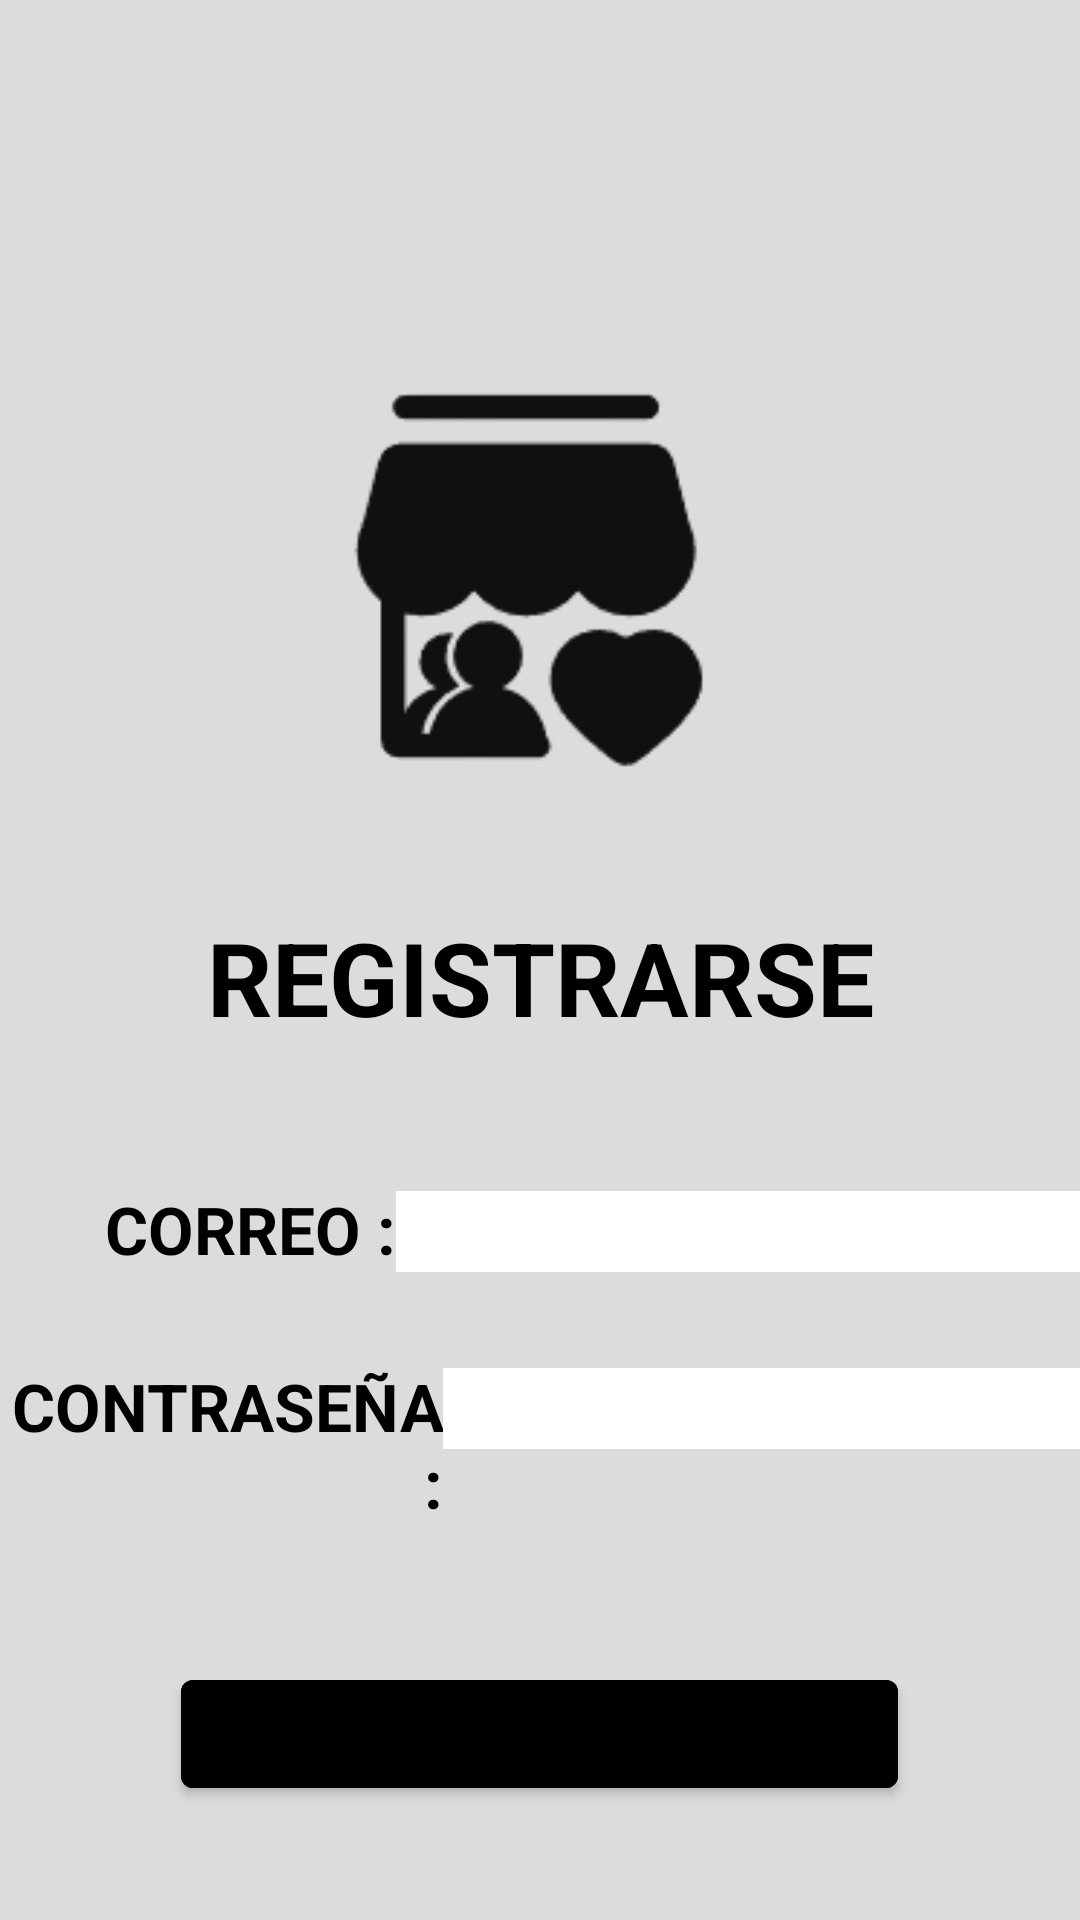

Reconstruct the res/layout file that produces this screen, plus the resources it refers to.
<!-- AndroidManifest.xml: application theme Theme.Mejorar -->
<!-- res/layout/activity_registro_usu.xml -->
<?xml version="1.0" encoding="utf-8"?>
<androidx.constraintlayout.widget.ConstraintLayout xmlns:android="http://schemas.android.com/apk/res/android"
    xmlns:app="http://schemas.android.com/apk/res-auto"
    xmlns:tools="http://schemas.android.com/tools"
    android:layout_width="match_parent"
    android:layout_height="match_parent"
    tools:context=".RegistroUsu">

    <LinearLayout
        android:layout_width="match_parent"
        android:layout_height="match_parent"
        android:background="#DCDCDC"
        android:orientation="vertical">

        <LinearLayout
            android:layout_width="match_parent"
            android:layout_height="126dp"
            android:orientation="horizontal">

            <Space
                android:layout_width="wrap_content"
                android:layout_height="wrap_content"
                android:layout_weight="1" />

        </LinearLayout>

        <ImageView
            android:id="@+id/imageView2"
            android:layout_width="306dp"
            android:layout_height="135dp"
            android:layout_gravity="center"
            app:srcCompat="@drawable/logosinfondo" />

        <LinearLayout
            android:layout_width="match_parent"
            android:layout_height="42dp"
            android:orientation="vertical"></LinearLayout>

        <LinearLayout
            android:layout_width="match_parent"
            android:layout_height="92dp"
            android:orientation="vertical">

            <TextView
                android:id="@+id/textView"
                android:layout_width="match_parent"
                android:layout_height="wrap_content"
                android:text="REGISTRARSE"
                android:textAlignment="center"
                android:textColor="#000000"
                android:textSize="34sp"
                android:textStyle="bold"
                android:typeface="normal" />

        </LinearLayout>

        <LinearLayout
            android:layout_width="match_parent"
            android:layout_height="59dp"
            android:orientation="horizontal">

            <Space
                android:layout_width="wrap_content"
                android:layout_height="wrap_content"
                android:layout_weight="1" />

            <TextView
                android:id="@+id/textView4"
                android:layout_width="135dp"
                android:layout_height="wrap_content"
                android:layout_weight="1"
                android:text="CORREO :"
                android:textAlignment="textEnd"
                android:textColor="#000000"
                android:textSize="22sp"
                android:textStyle="bold" />

            <Space
                android:layout_width="wrap_content"
                android:layout_height="wrap_content"
                android:layout_weight="1" />

            <EditText
                android:id="@+id/txtcorreoregi"
                android:layout_width="wrap_content"
                android:layout_height="wrap_content"
                android:background="#FFFFFF"
                android:ems="10"
                android:inputType="textEmailAddress"
                android:textColor="#000000"
                android:textSize="20sp" />

            <Space
                android:layout_width="wrap_content"
                android:layout_height="wrap_content"
                android:layout_weight="1" />

        </LinearLayout>

        <LinearLayout
            android:layout_width="match_parent"
            android:layout_height="100dp"
            android:orientation="horizontal">

            <Space
                android:layout_width="wrap_content"
                android:layout_height="wrap_content"
                android:layout_weight="1" />

            <TextView
                android:id="@+id/textView1"
                android:layout_width="wrap_content"
                android:layout_height="wrap_content"
                android:layout_weight="1"
                android:text="CONTRASEÑA :"
                android:textAlignment="textEnd"
                android:textColor="#000000"
                android:textSize="22sp"
                android:textStyle="bold" />

            <Space
                android:layout_width="wrap_content"
                android:layout_height="wrap_content"
                android:layout_weight="1" />

            <EditText
                android:id="@+id/txtcontraregistro"
                android:layout_width="wrap_content"
                android:layout_height="wrap_content"
                android:background="#FFFFFF"
                android:ems="10"
                android:inputType="textPersonName"
                android:textColor="#000000"
                android:textSize="20sp" />

            <Space
                android:layout_width="wrap_content"
                android:layout_height="wrap_content"
                android:layout_weight="1" />

        </LinearLayout>

        <LinearLayout
            android:layout_width="match_parent"
            android:layout_height="215dp"
            android:orientation="horizontal">

            <Space
                android:layout_width="wrap_content"
                android:layout_height="wrap_content"
                android:layout_weight="1" />

            <Button
                android:id="@+id/btnregistrousu"
                android:layout_width="239dp"
                android:layout_height="wrap_content"
                android:backgroundTint="@color/platino"
                android:text="REGISTRARME"
                android:textAlignment="center"
                android:textColor="#000000"
                android:textSize="20sp" />

            <Space
                android:layout_width="wrap_content"
                android:layout_height="wrap_content"
                android:layout_weight="1" />

        </LinearLayout>

        <TextView
            android:id="@+id/textView6"
            android:layout_width="match_parent"
            android:layout_height="wrap_content"
            android:text="© Familias Felices Casas Felices  "
            android:textAlignment="center"
            android:textColor="@color/black"
            android:textSize="12sp"
            android:textStyle="bold" />

    </LinearLayout>

</androidx.constraintlayout.widget.ConstraintLayout>
<!-- resources referenced by this layout -->
<resources>
  <!-- drawable logosinfondo: png bitmap (drawable, 5749 bytes) -->
  <style name="Theme.Mejorar" parent="Theme.MaterialComponents.DayNight.NoActionBar">
          
          <item name="colorPrimary">@color/purple_500</item>
          <item name="colorPrimaryVariant">@color/purple_700</item>
          <item name="colorOnPrimary">@color/white</item>
          
          <item name="colorSecondary">@color/teal_200</item>
          <item name="colorSecondaryVariant">@color/teal_700</item>
          <item name="colorOnSecondary">@color/black</item>
          
          <item name="android:statusBarColor">?attr/colorPrimaryVariant</item>
          
      </style>
  <!-- not gathered from this repository: default colours our renderer supplied (Android Studio template values) -->
  <color name="purple_500">#FF6200EE</color>
  <color name="purple_700">#FF3700B3</color>
  <color name="teal_200">#FF03DAC5</color>
  <color name="teal_700">#FF018786</color>
  <color name="black">#FF000000</color>
  <color name="white">#FFFFFFFF</color>
</resources>
